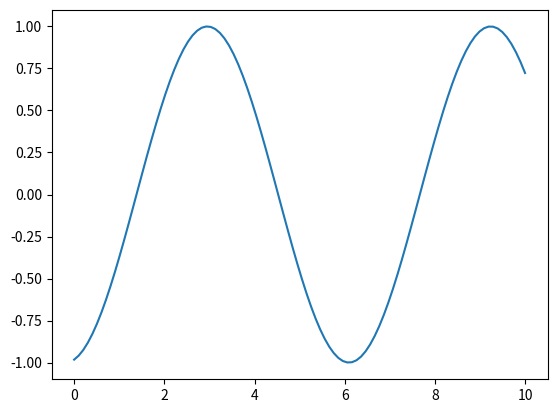

The matplotlib source for this figure:
import matplotlib.pyplot as plt
import numpy as np
import time

# 실시간 데이터를 시뮬레이션하기 위한 샘플 데이터
x = np.linspace(0, 10, 100)

plt.ion()  # Interactive 모드를 켬 (실시간 업데이트)
fig, ax = plt.subplots()

for i in range(50):
    y = np.sin(x + i * 0.1)  # 데이터를 업데이트
    ax.clear()  # 기존 플롯을 지움
    ax.plot(x, y)  # 새로운 데이터로 플롯을 그림
    plt.draw()  # 업데이트된 플롯을 그리기
    plt.pause(0.1)  # 잠시 대기 (0.1초)
    print(i)

plt.ioff()  # Interactive 모드 끔
plt.show()  # 마지막 플롯을 유지
